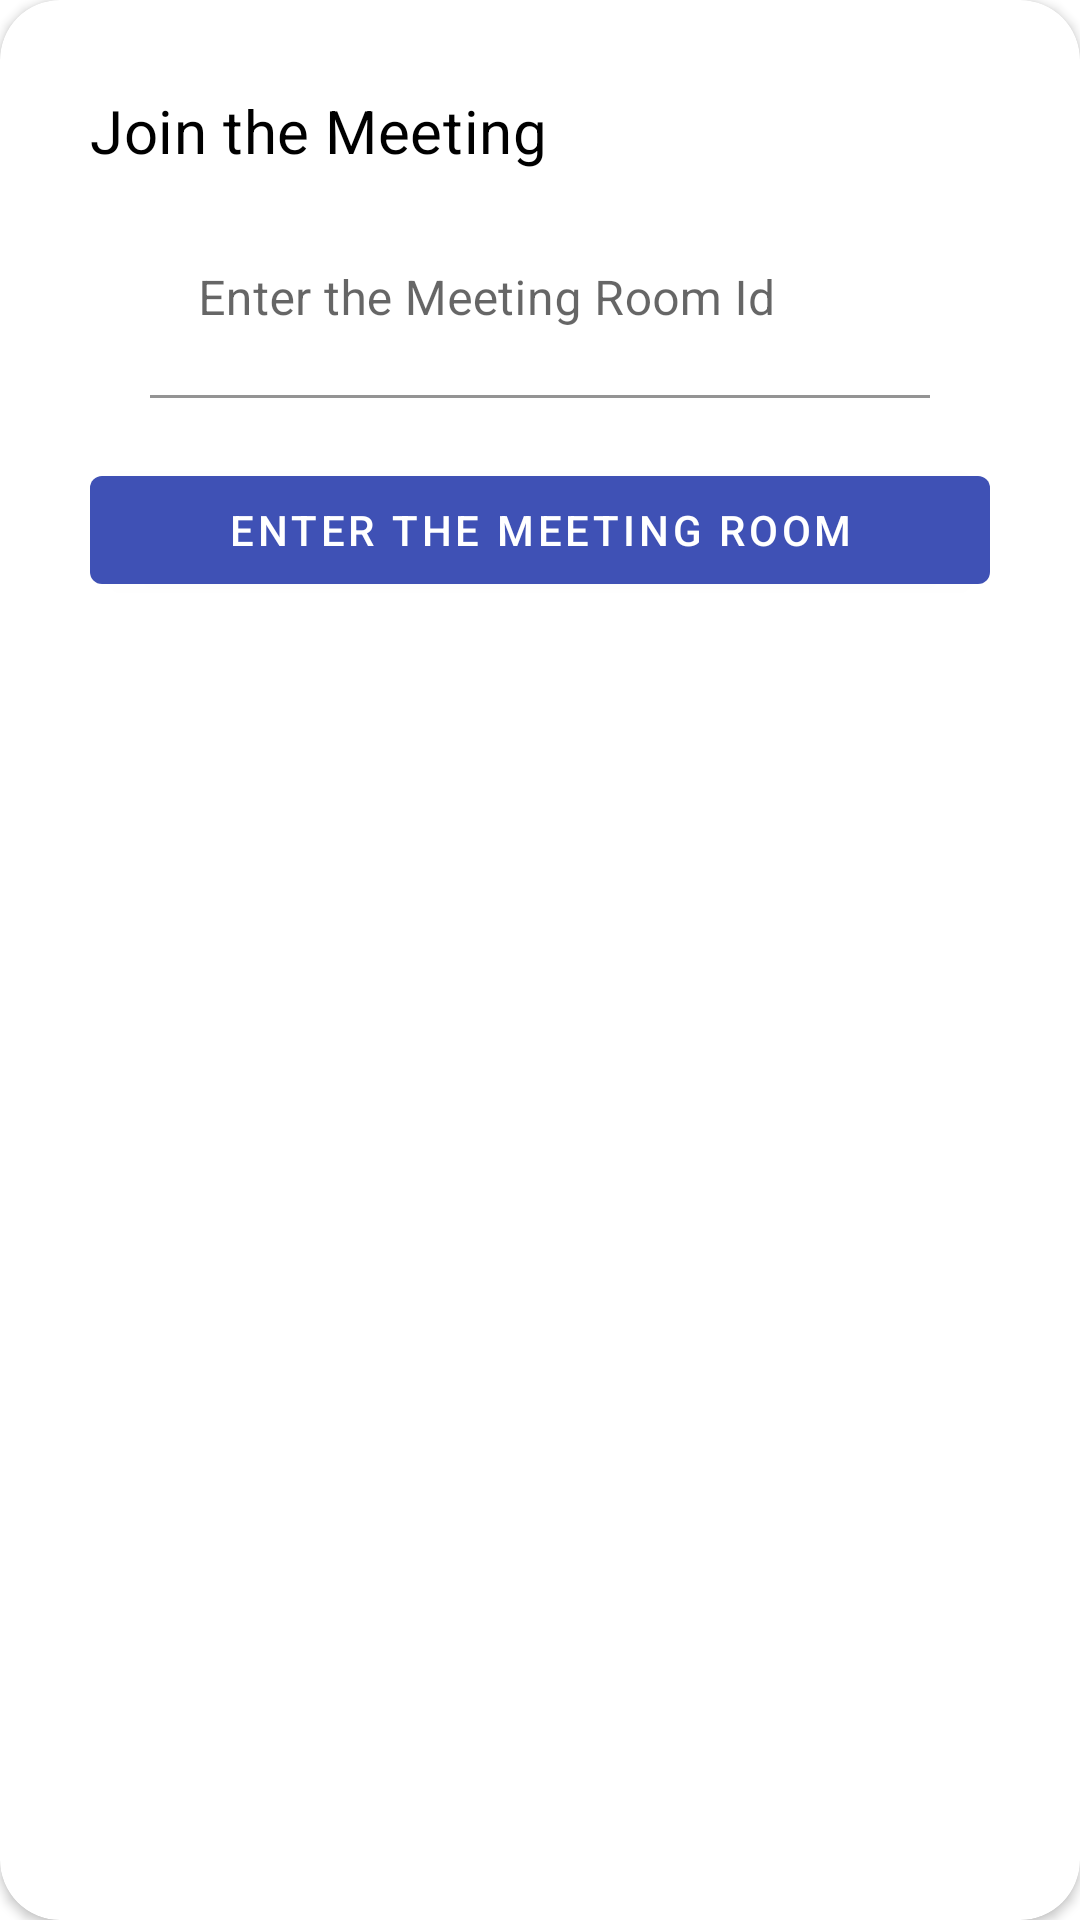

Reconstruct the res/layout file that produces this screen, plus the resources it refers to.
<!-- AndroidManifest.xml: application theme Theme.Friends -->
<!-- res/layout/dialogue_meet_action.xml -->
<?xml version="1.0" encoding="utf-8"?>
<androidx.cardview.widget.CardView xmlns:android="http://schemas.android.com/apk/res/android"
    xmlns:app="http://schemas.android.com/apk/res-auto"
    android:layout_width="match_parent"
    android:layout_height="wrap_content"
    android:elevation="20dp"
    app:cardCornerRadius="20dp">

    <LinearLayout
        android:id="@+id/layout_info"
        android:layout_width="match_parent"
        android:layout_height="wrap_content"
        android:orientation="vertical"
        android:padding="20dp">

        <TextView
            android:id="@+id/textViewTitle"
            style="@style/MaterialAlertDialog.MaterialComponents.Title.Text"
            android:layout_width="match_parent"
            android:layout_height="wrap_content"
            android:layout_margin="10dp"
            android:gravity="center"
            android:text="@string/join_the_meeting"
            android:textColor="@color/black"
            android:textSize="20sp"
            app:layout_constraintEnd_toEndOf="parent"
            app:layout_constraintStart_toStartOf="parent"
            app:layout_constraintTop_toBottomOf="@+id/imageView2" />

        <com.google.android.material.textfield.TextInputLayout
            android:id="@+id/textInputData"
            style="@style/Widget.MaterialComponents.TextInputLayout.FilledBox"
            android:layout_width="match_parent"
            android:layout_height="wrap_content"
            android:layout_marginHorizontal="20dp"
            android:hint="@string/enter_the_meeting_room_id"
            app:boxBackgroundColor="@color/white"
            app:boxStrokeErrorColor="@android:color/holo_red_light"
            app:errorIconTint="@android:color/holo_red_light"
            app:errorTextAppearance="@android:color/holo_red_light"
            app:errorTextColor="@android:color/holo_red_light">

            <com.google.android.material.textfield.TextInputEditText
                android:layout_width="match_parent"
                android:layout_height="wrap_content"
                android:layout_marginHorizontal="10dp"
                android:imeOptions="actionDone"
                android:inputType="textMultiLine"
                android:paddingBottom="20dp"
                android:textColor="@color/black" />
        </com.google.android.material.textfield.TextInputLayout>

        <com.agrawalsuneet.dotsloader.loaders.TashieLoader
            android:id="@+id/progressLoader"
            android:layout_width="wrap_content"
            android:layout_height="wrap_content"
            android:layout_gravity="center_horizontal"
            android:layout_marginTop="20dp"
            android:elevation="20dp"
            android:visibility="gone"
            app:layout_constraintEnd_toEndOf="parent"
            app:layout_constraintStart_toStartOf="parent"
            app:layout_constraintTop_toBottomOf="@+id/textViewMessage"
            app:tashieloader_animDelay="150"
            app:tashieloader_animDur="500"
            app:tashieloader_dotsColor="@color/orange"
            app:tashieloader_dotsDist="5dp"
            app:tashieloader_dotsRadius="8dp"
            app:tashieloader_interpolator="@android:anim/accelerate_interpolator"
            app:tashieloader_noOfDots="6" />

        <com.google.android.material.button.MaterialButton
            android:id="@+id/submitButton"
            style="@style/Widget.MaterialComponents.Button"
            android:layout_width="match_parent"
            android:layout_height="wrap_content"
            android:layout_marginHorizontal="10dp"
            android:layout_marginTop="20dp"
            android:text="Enter the Meeting Room"
            app:layout_constraintBottom_toBottomOf="parent"
            app:layout_constraintEnd_toEndOf="parent"
            app:layout_constraintStart_toStartOf="parent"
            app:layout_constraintTop_toBottomOf="@+id/progressLoader" />
    </LinearLayout>

</androidx.cardview.widget.CardView>
<!-- resources referenced by this layout -->
<resources>
  <color name="black">#FF000000</color>
  <color name="orange">@android:color/holo_orange_light</color>
  <color name="white">#FFFFFFFF</color>
  <string name="enter_the_meeting_room_id">Enter the Meeting Room Id</string>
  <string name="join_the_meeting">Join the Meeting</string>
  <style name="Theme.Friends" parent="Theme.MaterialComponents.DayNight.DarkActionBar">
          
          <item name="colorPrimary">@color/colorPrimary</item>
          <item name="colorPrimaryVariant">@color/colorPrimaryDark</item>
          <item name="colorOnPrimary">@color/white</item>
          
          <item name="colorSecondary">@color/colorAccent</item>
          <item name="colorSecondaryVariant">@color/colorAccent</item>
          <item name="colorOnSecondary">@color/black</item>
          
          <item name="android:statusBarColor" tools:targetApi="l">?attr/colorPrimaryVariant</item>
          
      </style>
  <color name="colorPrimary">#3F51B5</color>
  <color name="colorPrimaryDark">#071461</color>
  <color name="colorAccent">#03A9F4</color>
</resources>
